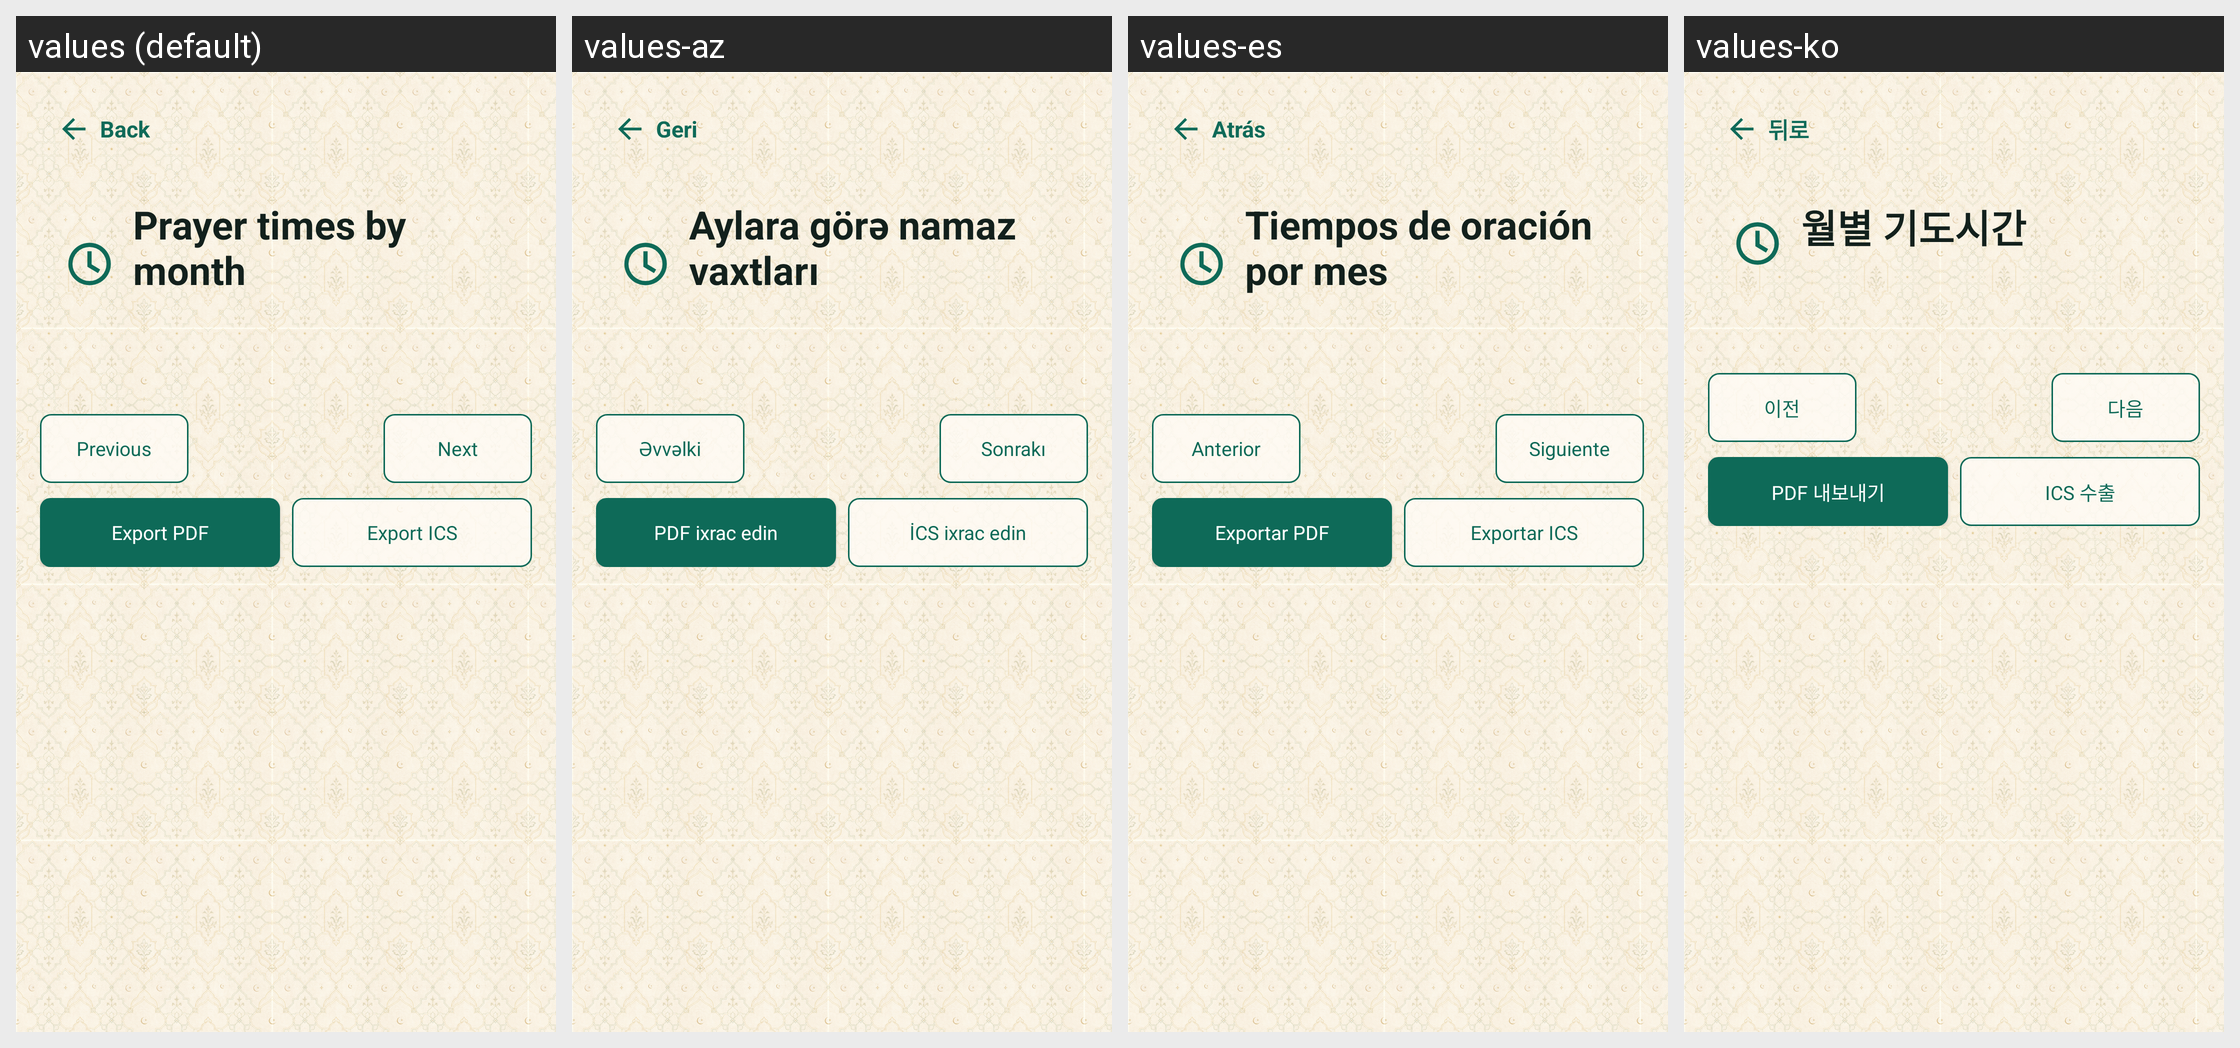

Locale-by-locale string values for the Android screen shown in this grid:
Android screen res/layout/activity_month_prayer_times.xml rendered under 4 locales, left to right: values (default), values-az, values-es, values-ko. Device: Nexus 5 (rendered at 1080×1920; each locale shown at half size, 540×960, under a caption strip naming it); theme AppTheme.
Other locales in the repository, not shown: values-ar, values-bn, values-de, values-fa, values-fr, values-ha, values-hi, values-in, values-it, values-ja, values-kk, values-ms, values-nl, values-pt, values-ru, values-sq, values-sw, values-tr, values-ur, values-uz, values-zh.
Strings drawn on this screen, with the default value and each locale's value (text and hints the layout hard-codes, and strings that could not be matched under every locale, appear in the picture but are not listed):

back
  values: Back
  values-az: Geri
  values-es: Atrás
  values-ko: 뒤로

prayer_month_title
  values: Prayer times by month
  values-az: Aylara görə namaz vaxtları
  values-es: Tiempos de oración por mes
  values-ko: 월별 기도시간

previous_month
  values: Previous
  values-az: Əvvəlki
  values-es: Anterior
  values-ko: 이전

next_month
  values: Next
  values-az: Sonrakı
  values-es: Siguiente
  values-ko: 다음

export_pdf
  values: Export PDF
  values-az: PDF ixrac edin
  values-es: Exportar PDF
  values-ko: PDF 내보내기

export_ics
  values: Export ICS
  values-az: İCS ixrac edin
  values-es: Exportar ICS
  values-ko: ICS 수출
